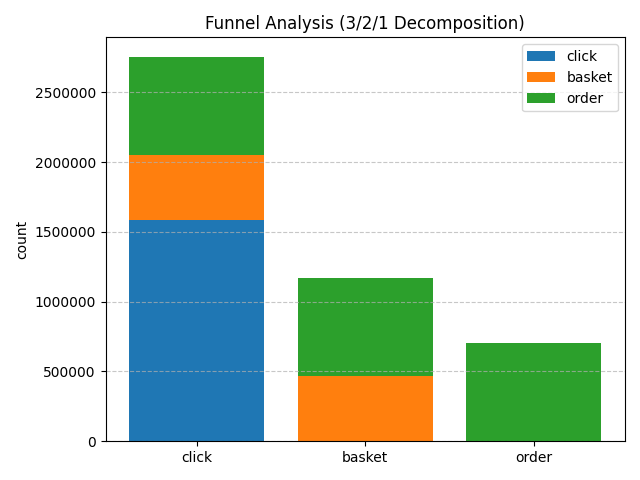

The file beside this chart, header and first rows:
stage, click, basket, order, total
click, 1582827, 468086, 705090, 2756003
basket, 0, 468086, 705090, 1173176
order, 0, 0, 705090, 705090
